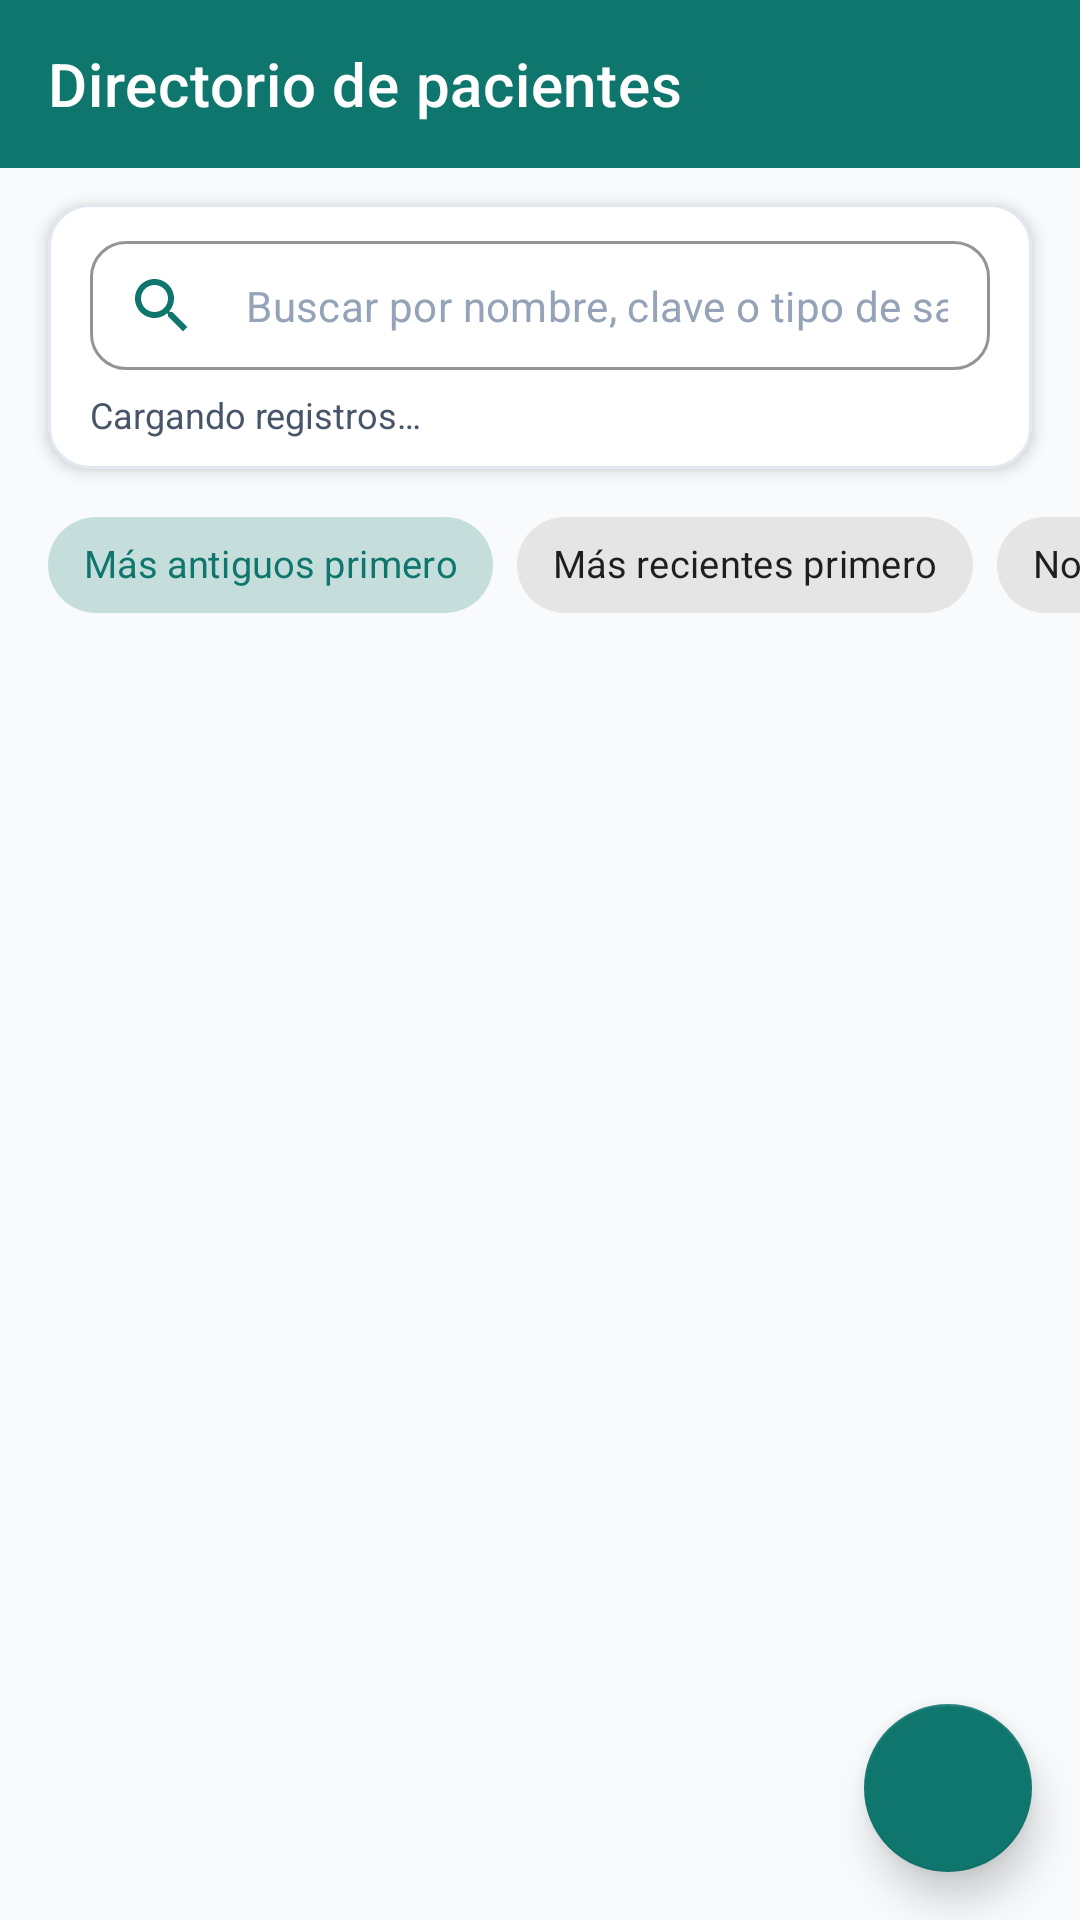

This screen was rendered from an Android layout file. Write that file and the resources it references.
<!-- AndroidManifest.xml: application theme Theme.SistemaClinico -->
<!-- res/layout/activity_patient_directory.xml -->
<?xml version="1.0" encoding="utf-8"?>
<androidx.coordinatorlayout.widget.CoordinatorLayout xmlns:android="http://schemas.android.com/apk/res/android"
    xmlns:app="http://schemas.android.com/apk/res-auto"
    xmlns:tools="http://schemas.android.com/tools"
    android:layout_width="match_parent"
    android:layout_height="match_parent"
    android:background="@color/background_light"
    tools:context=".ui.clinical.PatientDirectoryActivity">

    <androidx.constraintlayout.widget.ConstraintLayout
        android:layout_width="match_parent"
        android:layout_height="match_parent">

        
        <com.google.android.material.appbar.MaterialToolbar
            android:id="@+id/toolbar"
            android:layout_width="match_parent"
            android:layout_height="wrap_content"
            android:background="@color/primary_teal"
            app:layout_constraintTop_toTopOf="parent"
            app:navigationContentDescription="@string/nav_back"
            app:navigationIcon="@drawable/ic_arrow_back"
            app:navigationIconTint="@color/white"
            app:title="@string/table_patients_title"
            app:titleTextColor="@color/white" />

        
        <com.google.android.material.card.MaterialCardView
            android:id="@+id/searchCard"
            android:layout_width="match_parent"
            android:layout_height="wrap_content"
            android:layout_marginHorizontal="16dp"
            android:layout_marginTop="12dp"
            app:cardBackgroundColor="@color/white"
            app:cardCornerRadius="14dp"
            app:cardElevation="3dp"
            app:layout_constraintTop_toBottomOf="@id/toolbar"
            app:strokeColor="@color/stroke_border"
            app:strokeWidth="1dp">

            <LinearLayout
                android:layout_width="match_parent"
                android:layout_height="wrap_content"
                android:orientation="vertical"
                android:paddingHorizontal="14dp"
                android:paddingVertical="10dp">

                <com.google.android.material.textfield.TextInputLayout
                    style="@style/Widget.MaterialComponents.TextInputLayout.OutlinedBox"
                    android:layout_width="match_parent"
                    android:layout_height="wrap_content"
                    app:boxCornerRadiusBottomEnd="12dp"
                    app:boxCornerRadiusBottomStart="12dp"
                    app:boxCornerRadiusTopEnd="12dp"
                    app:boxCornerRadiusTopStart="12dp"
                    app:boxStrokeColor="@color/primary_teal"
                    app:boxStrokeWidth="1dp"
                    app:boxStrokeWidthFocused="1.5dp"
                    app:endIconMode="clear_text"
                    app:hintEnabled="false"
                    app:startIconDrawable="@drawable/ic_search"
                    app:startIconTint="@color/primary_teal">

                    <com.google.android.material.textfield.TextInputEditText
                        android:id="@+id/etSearch"
                        android:layout_width="match_parent"
                        android:layout_height="wrap_content"
                        android:hint="@string/patient_search_hint"
                        android:inputType="textCapSentences"
                        android:maxLines="1"
                        android:paddingHorizontal="14dp"
                        android:paddingVertical="12dp"
                        android:textColor="@color/text_primary"
                        android:textColorHint="@color/text_muted"
                        android:textSize="14sp" />
                </com.google.android.material.textfield.TextInputLayout>

                <TextView
                    android:id="@+id/tvRecordCount"
                    android:layout_width="wrap_content"
                    android:layout_height="wrap_content"
                    android:layout_marginTop="4dp"
                    android:text="@string/table_viewer_loading"
                    android:textColor="@color/text_secondary"
                    android:textSize="12sp" />
            </LinearLayout>
        </com.google.android.material.card.MaterialCardView>

        
        <HorizontalScrollView
            android:id="@+id/sortScroll"
            android:layout_width="match_parent"
            android:layout_height="wrap_content"
            android:layout_marginTop="8dp"
            android:clipToPadding="false"
            android:paddingHorizontal="16dp"
            android:scrollbars="none"
            app:layout_constraintTop_toBottomOf="@id/searchCard">

            <com.google.android.material.chip.ChipGroup
                android:id="@+id/chipGroupSort"
                android:layout_width="wrap_content"
                android:layout_height="wrap_content"
                app:selectionRequired="true"
                app:singleSelection="true">

                <com.google.android.material.chip.Chip
                    android:id="@+id/chipSortAsc"
                    style="@style/Widget.MaterialComponents.Chip.Choice"
                    android:layout_width="wrap_content"
                    android:layout_height="wrap_content"
                    android:checked="true"
                    android:text="@string/sort_oldest_first"
                    android:textSize="12.5sp" />

                <com.google.android.material.chip.Chip
                    android:id="@+id/chipSortDesc"
                    style="@style/Widget.MaterialComponents.Chip.Choice"
                    android:layout_width="wrap_content"
                    android:layout_height="wrap_content"
                    android:text="@string/sort_newest_first"
                    android:textSize="12.5sp" />

                <com.google.android.material.chip.Chip
                    android:id="@+id/chipSortName"
                    style="@style/Widget.MaterialComponents.Chip.Choice"
                    android:layout_width="wrap_content"
                    android:layout_height="wrap_content"
                    android:text="@string/sort_name_az"
                    android:textSize="12.5sp" />
            </com.google.android.material.chip.ChipGroup>
        </HorizontalScrollView>

        
        <TextView
            android:id="@+id/tvEmpty"
            android:layout_width="wrap_content"
            android:layout_height="wrap_content"
            android:gravity="center"
            android:padding="24dp"
            android:text="@string/patient_empty_search"
            android:textColor="@color/text_muted"
            android:textSize="14sp"
            android:visibility="gone"
            app:layout_constraintBottom_toBottomOf="parent"
            app:layout_constraintEnd_toEndOf="parent"
            app:layout_constraintStart_toStartOf="parent"
            app:layout_constraintTop_toBottomOf="@id/sortScroll" />

        
        <androidx.recyclerview.widget.RecyclerView
            android:id="@+id/rvPatients"
            android:layout_width="match_parent"
            android:layout_height="0dp"
            android:layout_marginTop="6dp"
            android:clipToPadding="false"
            android:paddingHorizontal="16dp"
            android:paddingBottom="90dp"
            app:layout_constraintBottom_toBottomOf="parent"
            app:layout_constraintTop_toBottomOf="@id/sortScroll" />

    </androidx.constraintlayout.widget.ConstraintLayout>

    
    
    

    
    <View
        android:id="@+id/fabDimOverlay"
        android:layout_width="match_parent"
        android:layout_height="match_parent"
        android:background="#99000000"
        android:clickable="true"
        android:focusable="true"
        android:visibility="gone" />

    
    <LinearLayout
        android:id="@+id/layoutSpeedDialMenu"
        android:layout_width="wrap_content"
        android:layout_height="wrap_content"
        android:layout_gravity="bottom|end"
        android:layout_marginEnd="16dp"
        android:layout_marginBottom="88dp"
        android:gravity="end"
        android:orientation="vertical"
        android:visibility="gone">

        
        <LinearLayout
            android:id="@+id/rowDialAddPatient"
            android:layout_width="wrap_content"
            android:layout_height="wrap_content"
            android:gravity="center_vertical"
            android:orientation="horizontal">

            <com.google.android.material.card.MaterialCardView
                android:id="@+id/btnDialAddPatient"
                android:layout_width="wrap_content"
                android:layout_height="wrap_content"
                android:layout_marginEnd="12dp"
                android:clickable="true"
                android:focusable="true"
                app:cardBackgroundColor="@color/white"
                app:cardCornerRadius="10dp"
                app:cardElevation="6dp"
                app:strokeColor="@color/stroke_border"
                app:strokeWidth="1dp">

                <TextView
                    android:layout_width="wrap_content"
                    android:layout_height="wrap_content"
                    android:paddingHorizontal="14dp"
                    android:paddingVertical="8dp"
                    android:text="Registrar nuevo paciente"
                    android:textColor="@color/text_primary"
                    android:textSize="13.5sp"
                    android:textStyle="bold" />
            </com.google.android.material.card.MaterialCardView>

            <com.google.android.material.floatingactionbutton.FloatingActionButton
                android:id="@+id/fabActionAddPatient"
                android:layout_width="wrap_content"
                android:layout_height="wrap_content"
                android:contentDescription="Registrar nuevo paciente"
                android:src="@drawable/ic_person"
                app:backgroundTint="@color/primary_teal"
                app:fabCustomSize="44dp"
                app:maxImageSize="20dp"
                app:tint="@color/white" />
        </LinearLayout>

    </LinearLayout>

    
    <com.google.android.material.floatingactionbutton.FloatingActionButton
        android:id="@+id/fabMainActions"
        android:layout_width="wrap_content"
        android:layout_height="wrap_content"
        android:layout_gravity="bottom|end"
        android:layout_margin="16dp"
        android:contentDescription="Opciones de directorio"
        android:src="@drawable/ic_add"
        app:backgroundTint="@color/primary_teal"
        app:elevation="8dp"
        app:fabSize="normal"
        app:tint="@color/white" />

</androidx.coordinatorlayout.widget.CoordinatorLayout>
<!-- resources referenced by this layout -->
<resources>
  <color name="background_light">#F8FAFC</color>
  <color name="primary_teal">#0F766E</color>
  <color name="stroke_border">#E2E8F0</color>
  <color name="text_muted">#94A3B8</color>
  <color name="text_primary">#0F172A</color>
  <color name="text_secondary">#475569</color>
  <color name="white">#FFFFFF</color>
  <!-- drawable ic_person (drawable) -->
  <vector xmlns:android="http://schemas.android.com/apk/res/android"
      android:width="24dp"
      android:height="24dp"
      android:viewportWidth="24"
      android:viewportHeight="24"
      android:tint="?attr/colorControlNormal">
    <path
        android:fillColor="@android:color/white"
        android:pathData="M12,12c2.21,0 4,-1.79 4,-4s-1.79,-4 -4,-4 -4,1.79 -4,4 1.79,4 4,4z M12,14c-2.67,0 -8,1.34 -8,4v2h16v-2c0,-2.66 -5.33,-4 -8,-4z"/>
  </vector>
  <!-- drawable ic_search (drawable) -->
  <vector xmlns:android="http://schemas.android.com/apk/res/android"
      android:width="24dp"
      android:height="24dp"
      android:viewportWidth="24"
      android:viewportHeight="24">
      <path
          android:fillColor="@color/primary_teal"
          android:pathData="M15.5,14h-0.79l-0.28,-0.27C15.41,12.59 16,11.11 16,9.5 16,5.91 13.09,3 9.5,3S3,5.91 3,9.5 5.91,16 9.5,16c1.61,0 3.09,-0.59 4.23,-1.57l0.27,0.28v0.79l5,4.99L20.49,19l-4.99,-5zM9.5,14C7.01,14 5,11.99 5,9.5S7.01,5 9.5,5 14,7.01 14,9.5 11.99,14 9.5,14z" />
  </vector>
  <string name="nav_back">Volver</string>
  <string name="patient_empty_search">No se encontraron pacientes que coincidan con la búsqueda.</string>
  <string name="patient_search_hint">Buscar por nombre, clave o tipo de sangre…</string>
  <string name="sort_name_az">Nombre (A - Z)</string>
  <string name="sort_newest_first">Más recientes primero</string>
  <string name="sort_oldest_first">Más antiguos primero</string>
  <string name="table_patients_title">Directorio de pacientes</string>
  <string name="table_viewer_loading">Cargando registros…</string>
  <style name="Theme.SistemaClinico" parent="Theme.MaterialComponents.DayNight.NoActionBar">
          
          <item name="colorPrimary">@color/primary_teal</item>
          <item name="colorPrimaryVariant">@color/primary_teal_dark</item>
          <item name="colorOnPrimary">@color/white</item>
          
          <item name="colorSecondary">@color/secondary_crimson</item>
          <item name="colorSecondaryVariant">@color/secondary_crimson_dark</item>
          <item name="colorOnSecondary">@color/white</item>
          
          <item name="android:statusBarColor">@color/primary_teal_dark</item>
          <item name="android:windowBackground">@color/background_light</item>
      </style>
  <color name="primary_teal_dark">#115E59</color>
  <color name="secondary_crimson">#DC2626</color>
  <color name="secondary_crimson_dark">#B91C1C</color>
</resources>
